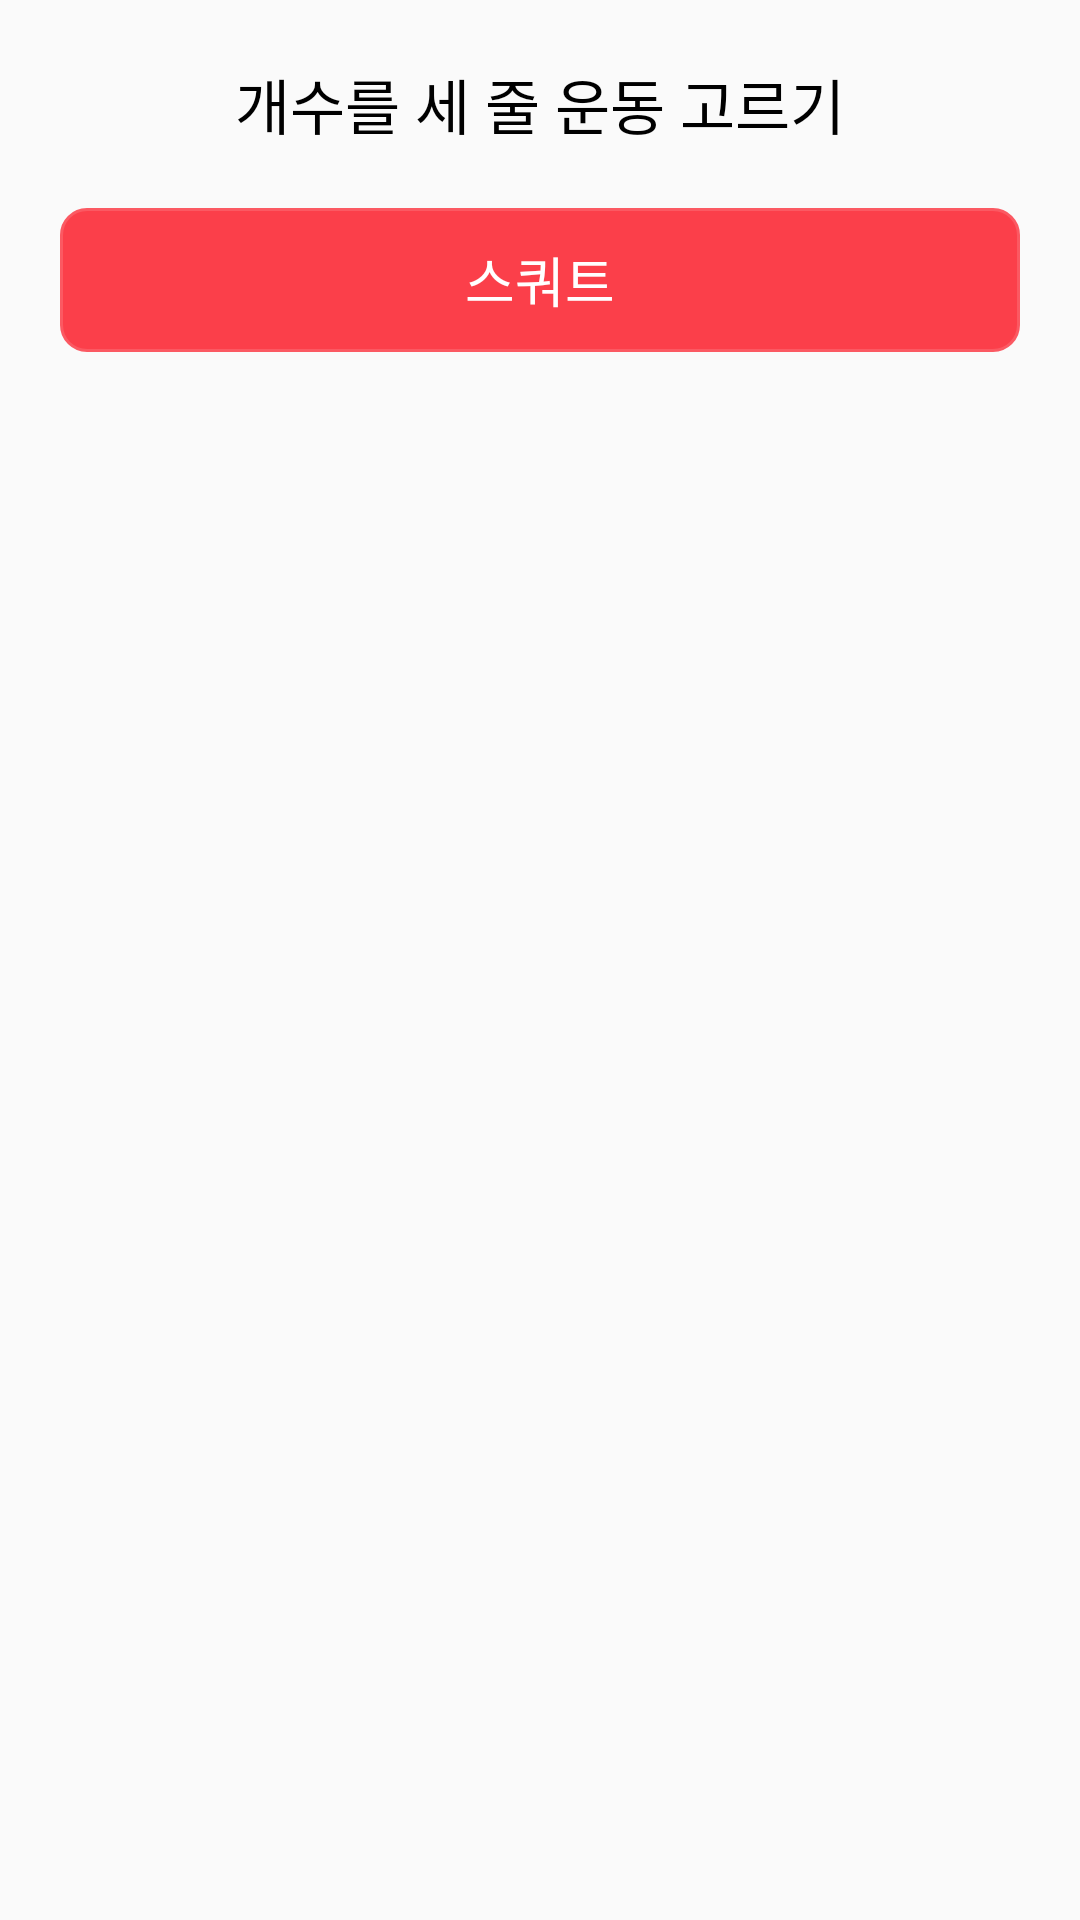

Here is an Android app screen rendered from its layout file. Give the layout XML and the strings, colors and styles it references.
<!-- AndroidManifest.xml: application theme AppTheme -->
<!-- res/layout/exercise_lower_body.xml -->
<?xml version="1.0" encoding="utf-8"?>
<LinearLayout xmlns:android="http://schemas.android.com/apk/res/android"
    android:layout_width="match_parent"
    android:layout_height="match_parent"
    android:orientation="vertical"
    android:padding="20dp">

    <android.widget.ImageView
        android:layout_width="wrap_content"
        android:layout_height="wrap_content"
        android:src="@drawable/baseline_arrow_back_ios_24"
        android:id="@+id/left_arrow_img"/>
    <TextView
        android:gravity="center"
        android:layout_width="match_parent"
        android:layout_height="wrap_content"
        android:textSize="20dp"
        android:text="개수를 세 줄 운동 고르기"
        android:textColor="#000000" />

    <android.widget.Button
        android:id="@+id/button_squat"
        android:layout_width="match_parent"
        android:layout_height="wrap_content"
        android:background="@drawable/rounded_box_with_stroke"
        android:text="스쿼트"
        android:textColor="@color/white"
        android:backgroundTint="@color/main_Color"
        android:layout_marginTop="20dp"
        android:textSize="18dp" />
</LinearLayout>
<!-- resources referenced by this layout -->
<resources>
  <color name="main_Color">#FB3F4A</color>
  <color name="white">#FFFFFFFF</color>
  <!-- drawable rounded_box_with_stroke (drawable) -->
  <?xml version="1.0" encoding="utf-8"?>
  <shape xmlns:android="http://schemas.android.com/apk/res/android">
      <solid android:color="#FFFFFF"/> 
      <stroke
          android:width="2dp"
          android:color="#DDB3B3B3"/> 
      <padding
          android:left="4dp"
          android:top="4dp"
          android:right="4dp"
          android:bottom="4dp"/>
      <corners android:radius="8dp"/> 
  </shape>
  <style name="AppTheme" parent="Theme.AppCompat.Light.NoActionBar">
          
          <item name="android:statusBarColor">@android:color/transparent</item>
          <item name="android:windowTranslucentStatus">true</item>
      </style>
</resources>
